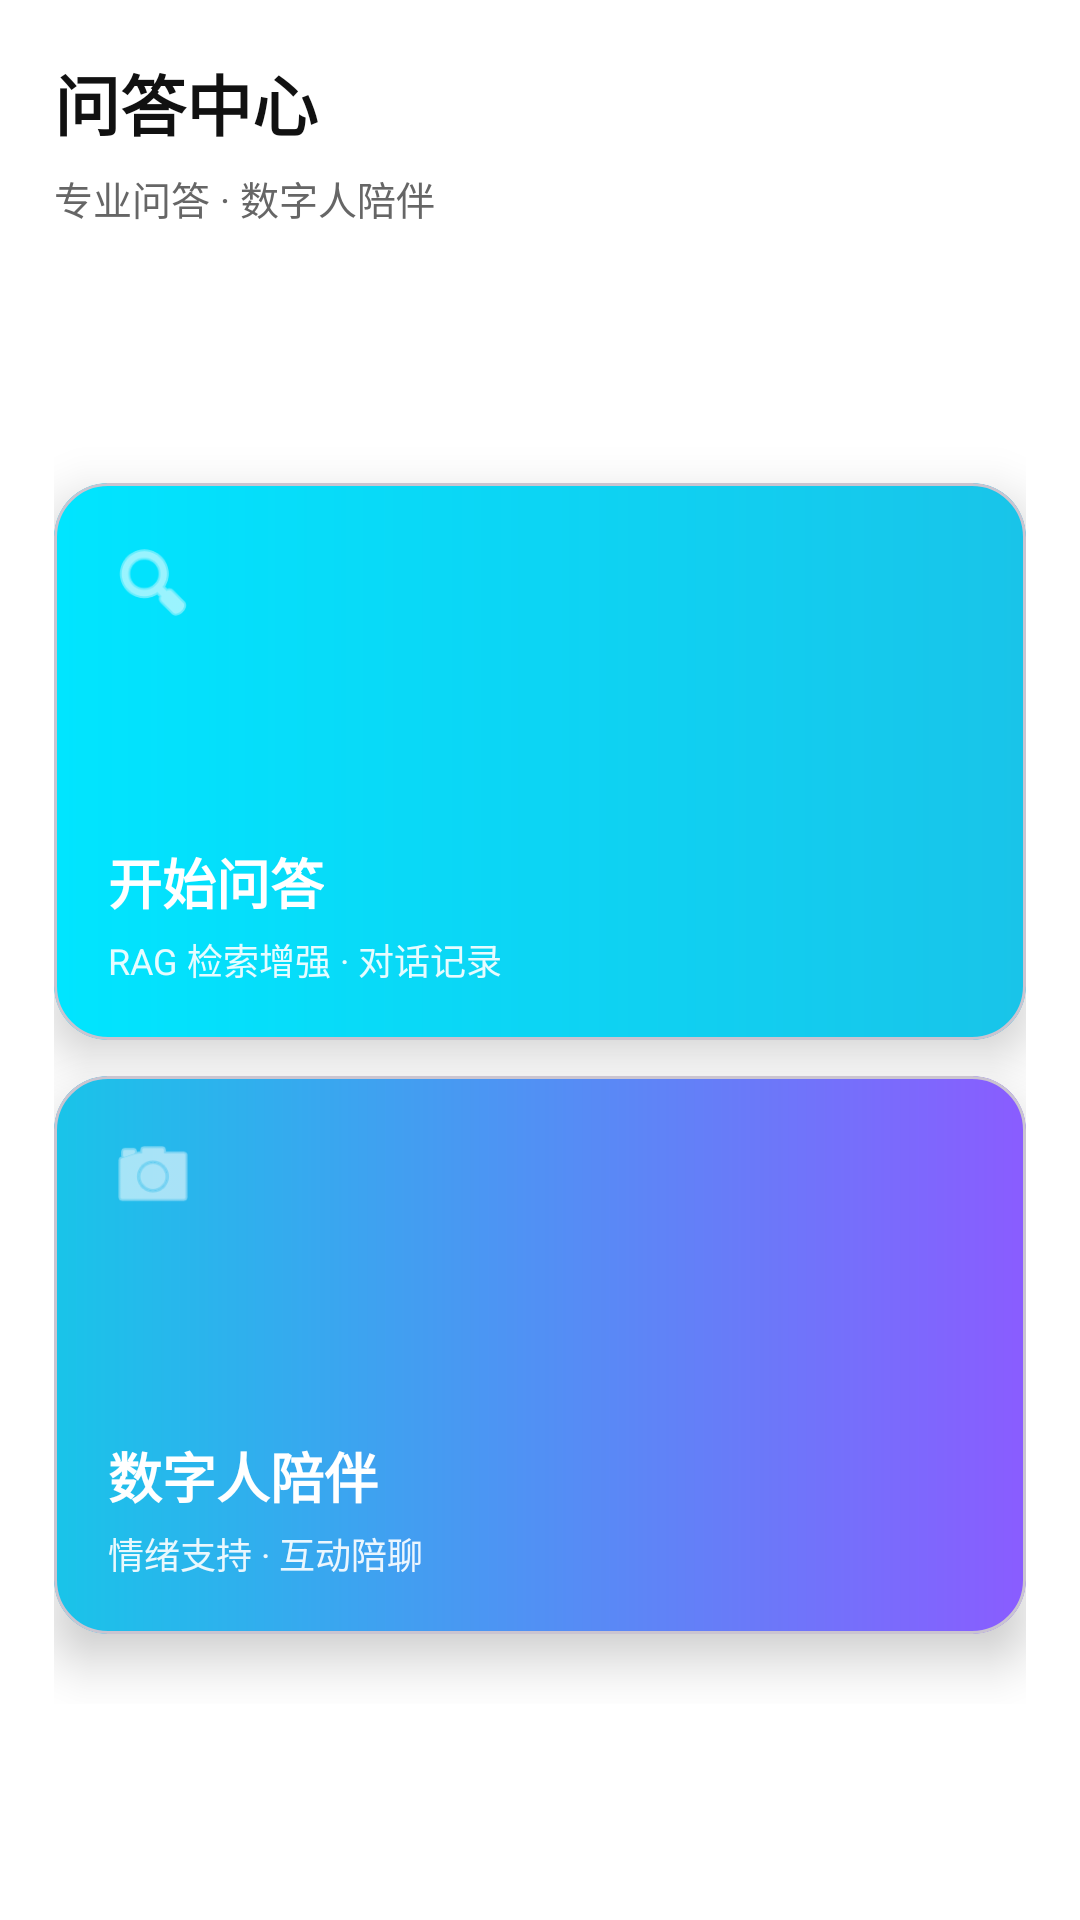

This screen was rendered from an Android layout file. Write that file and the resources it references.
<!-- AndroidManifest.xml: application theme Theme.MyApplication3 -->
<!-- res/layout/fragment_rag_home.xml -->
<?xml version="1.0" encoding="utf-8"?>
<androidx.constraintlayout.widget.ConstraintLayout xmlns:android="http://schemas.android.com/apk/res/android"
    xmlns:app="http://schemas.android.com/apk/res-auto"
    android:layout_width="match_parent"
    android:layout_height="match_parent"
    android:fitsSystemWindows="true"
    android:background="@android:color/white">

    <TextView
        android:id="@+id/tvQaTitle"
        android:layout_width="wrap_content"
        android:layout_height="wrap_content"
        android:layout_marginStart="18dp"
        android:layout_marginTop="18dp"
        android:text="问答中心"
        android:textColor="#111111"
        android:textSize="22sp"
        android:textStyle="bold"
        app:layout_constraintStart_toStartOf="parent"
        app:layout_constraintTop_toTopOf="parent" />

    <TextView
        android:id="@+id/tvQaSub"
        android:layout_width="0dp"
        android:layout_height="wrap_content"
        android:layout_marginStart="18dp"
        android:layout_marginTop="6dp"
        android:layout_marginEnd="18dp"
        android:text="专业问答 · 数字人陪伴"
        android:textColor="#666666"
        android:textSize="13sp"
        app:layout_constraintEnd_toEndOf="parent"
        app:layout_constraintStart_toStartOf="parent"
        app:layout_constraintTop_toBottomOf="@id/tvQaTitle" />

    <LinearLayout
        android:id="@+id/layoutRagHomeButtons"
        android:layout_width="0dp"
        android:layout_height="0dp"
        android:layout_marginStart="18dp"
        android:layout_marginTop="16dp"
        android:layout_marginEnd="18dp"
        android:layout_marginBottom="72dp"
        android:orientation="vertical"
        app:layout_constraintBottom_toBottomOf="parent"
        app:layout_constraintEnd_toEndOf="parent"
        app:layout_constraintStart_toStartOf="parent"
        app:layout_constraintTop_toBottomOf="@id/tvQaSub">

        <Space
            android:layout_width="match_parent"
            android:layout_height="0dp"
            android:layout_weight="0.15" />

        <com.google.android.material.card.MaterialCardView
            android:id="@+id/cardStartQA"
            android:layout_width="match_parent"
            android:layout_height="0dp"
            android:layout_weight="0.40"
            android:clickable="true"
            android:focusable="true"
            android:foreground="?attr/selectableItemBackground"
            app:cardCornerRadius="18dp"
            app:cardElevation="10dp">

            <FrameLayout
                android:layout_width="match_parent"
                android:layout_height="match_parent"
                android:background="@drawable/bg_quiz_card_2"
                android:padding="18dp">

                <ImageView
                    android:layout_width="30dp"
                    android:layout_height="30dp"
                    android:src="@android:drawable/ic_menu_search"
                    android:tint="@android:color/white"
                    android:layout_gravity="top|start" />

                <LinearLayout
                    android:layout_width="match_parent"
                    android:layout_height="wrap_content"
                    android:layout_gravity="bottom"
                    android:orientation="vertical">

                    <TextView
                        android:layout_width="wrap_content"
                        android:layout_height="wrap_content"
                        android:text="开始问答"
                        android:textColor="@android:color/white"
                        android:textSize="18sp"
                        android:textStyle="bold" />

                    <TextView
                        android:layout_width="wrap_content"
                        android:layout_height="wrap_content"
                        android:layout_marginTop="4dp"
                        android:text="RAG 检索增强 · 对话记录"
                        android:textColor="#E6FFFFFF"
                        android:textSize="12sp" />

                </LinearLayout>

            </FrameLayout>
        </com.google.android.material.card.MaterialCardView>

        <Space
            android:layout_width="match_parent"
            android:layout_height="12dp" />

        <com.google.android.material.card.MaterialCardView
            android:id="@+id/cardDigital"
            android:layout_width="match_parent"
            android:layout_height="0dp"
            android:layout_weight="0.40"
            android:clickable="true"
            android:focusable="true"
            android:foreground="?attr/selectableItemBackground"
            app:cardCornerRadius="18dp"
            app:cardElevation="10dp">

            <FrameLayout
                android:layout_width="match_parent"
                android:layout_height="match_parent"
                android:background="@drawable/bg_quiz_card_1"
                android:padding="18dp">

                <ImageView
                    android:layout_width="30dp"
                    android:layout_height="30dp"
                    android:src="@android:drawable/ic_menu_camera"
                    android:tint="@android:color/white"
                    android:layout_gravity="top|start" />

                <LinearLayout
                    android:layout_width="match_parent"
                    android:layout_height="wrap_content"
                    android:layout_gravity="bottom"
                    android:orientation="vertical">

                    <TextView
                        android:layout_width="wrap_content"
                        android:layout_height="wrap_content"
                        android:text="数字人陪伴"
                        android:textColor="@android:color/white"
                        android:textSize="18sp"
                        android:textStyle="bold" />

                    <TextView
                        android:layout_width="wrap_content"
                        android:layout_height="wrap_content"
                        android:layout_marginTop="4dp"
                        android:text="情绪支持 · 互动陪聊"
                        android:textColor="#E6FFFFFF"
                        android:textSize="12sp" />

                </LinearLayout>

            </FrameLayout>
        </com.google.android.material.card.MaterialCardView>

        <Space
            android:layout_width="match_parent"
            android:layout_height="0dp"
            android:layout_weight="0.05" />

    </LinearLayout>

</androidx.constraintlayout.widget.ConstraintLayout>
<!-- resources referenced by this layout -->
<resources>
  <!-- drawable bg_quiz_card_1 (drawable) -->
  <?xml version="1.0" encoding="utf-8"?>
  <shape xmlns:android="http://schemas.android.com/apk/res/android">
      <gradient
          android:startColor="#19C4E9"
          android:endColor="#8A5CFF"
          android:angle="0" />
      <corners android:radius="18dp" />
  </shape>
  <!-- drawable bg_quiz_card_2 (drawable) -->
  <?xml version="1.0" encoding="utf-8"?>
  <shape xmlns:android="http://schemas.android.com/apk/res/android">
      <gradient
          android:startColor="#00E5FF"
          android:endColor="#19C4E9"
          android:angle="0" />
      <corners android:radius="18dp" />
  </shape>
  <style name="Theme.MyApplication3" parent="Base.Theme.MyApplication3" />
  <style name="Base.Theme.MyApplication3" parent="Theme.Material3.DayNight.NoActionBar">
          
          <item name="colorPrimary">@color/brand_primary</item>
          <item name="colorPrimaryContainer">@color/brand_primary</item>
          <item name="colorSecondary">@color/brand_primary</item>
      </style>
  <color name="brand_primary">#19C4E9</color>
</resources>
